The GitHub repository Navarro45/Projeto-Transformador-1 contains a labelled image folder "data" with 3 categories: galaxy, quasar, star. Examples follow, each with its label.

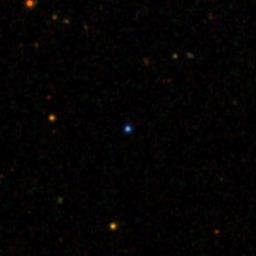
Label: star

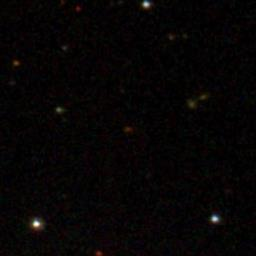
Label: galaxy

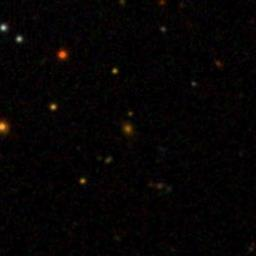
Label: galaxy

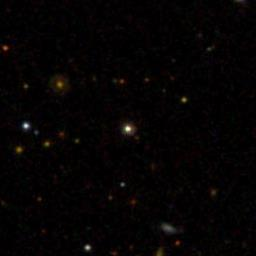
Label: star

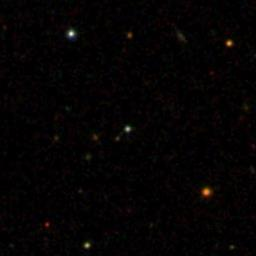
Label: quasar

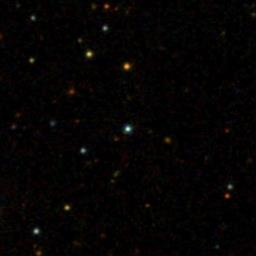
Label: quasar
